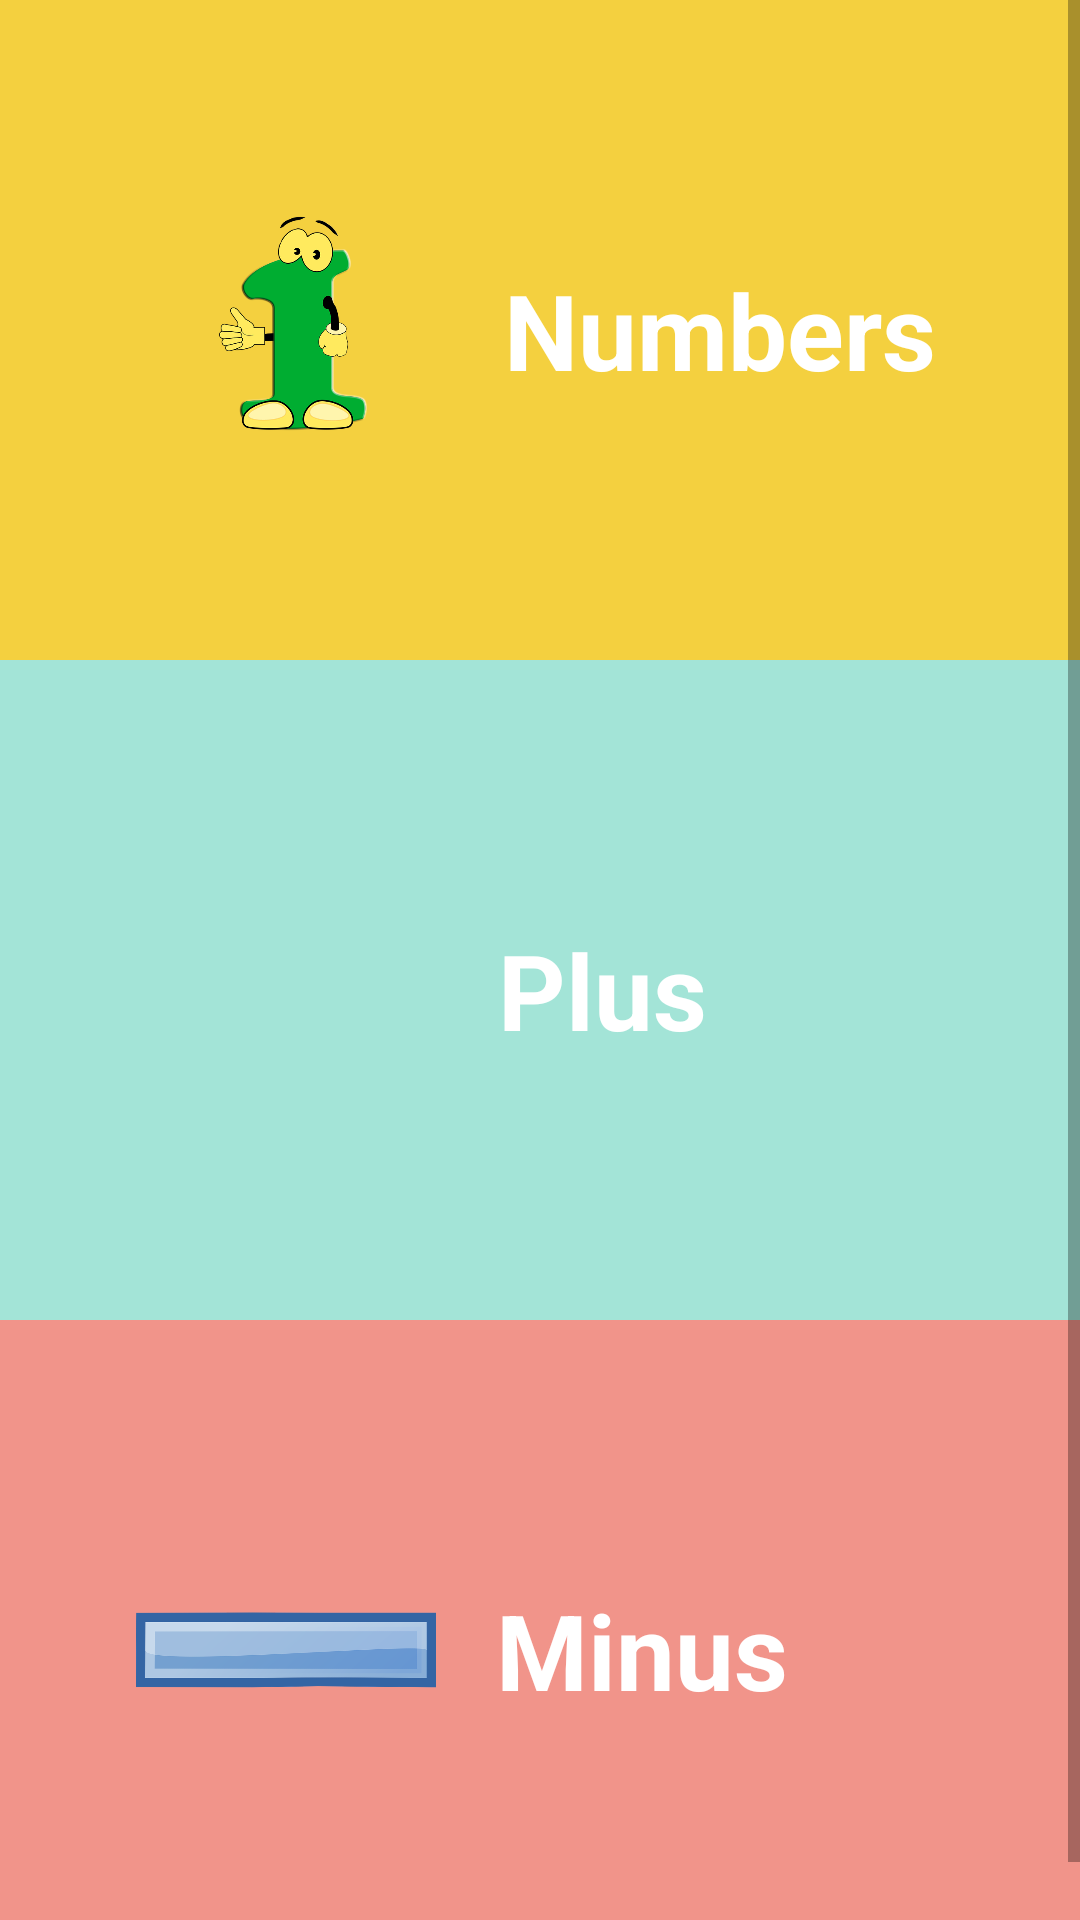

Layout XML and referenced resources for this Android screen:
<!-- AndroidManifest.xml: application theme Theme.Mathsmodule -->
<!-- res/layout/activity_imop.xml -->
<?xml version="1.0" encoding="utf-8"?>
<ScrollView xmlns:android="http://schemas.android.com/apk/res/android"
    xmlns:app="http://schemas.android.com/apk/res-auto"
    xmlns:tools="http://schemas.android.com/tools"
    android:orientation="vertical"
    android:layout_width="match_parent"
    android:layout_height="match_parent"
    tools:context=".imop">

    <LinearLayout
        android:layout_width="match_parent"
        android:orientation="vertical"
        android:layout_height="wrap_content">

        <LinearLayout
            android:id="@+id/Numbers"
            android:layout_width="match_parent"
            android:layout_height="220dp"
            android:orientation="horizontal"
            android:gravity="center"
            android:background="#F4D03F">

            <ImageView
                android:layout_width="100dp"
                android:layout_height="100dp"
                android:src="@drawable/one"
                android:layout_marginEnd="20dp"
                />
            <TextView
                android:layout_width="wrap_content"
                android:layout_height="wrap_content"
                android:text="Numbers"
                android:textSize="35sp"
                android:gravity="center"
                android:textColor="#FFFF"
                android:textStyle="bold"
                />


        </LinearLayout>


        <LinearLayout
            android:id="@+id/plus"
            android:layout_width="match_parent"
            android:layout_height="220dp"
            android:orientation="horizontal"
            android:gravity="center"
            android:background="#A3E4D7">

            <ImageView
                android:layout_width="100dp"
                android:layout_height="100dp"
                android:src="@drawable/plus"
                android:layout_marginEnd="20dp"
                />
            <TextView
                android:layout_width="wrap_content"
                android:layout_height="wrap_content"
                android:text="Plus         "
                android:textSize="35sp"
                android:gravity="center"
                android:textColor="#FFFF"
                android:textStyle="bold"
                />


        </LinearLayout>

        <LinearLayout
            android:id="@+id/minus"
            android:layout_width="match_parent"
            android:layout_height="220dp"
            android:orientation="horizontal"
            android:gravity="center"
            android:background="#F1948A">

            <ImageView
                android:layout_width="100dp"
                android:layout_height="100dp"
                android:src="@drawable/minus"
                android:layout_marginEnd="20dp"
                />
            <TextView
                android:layout_width="wrap_content"
                android:layout_height="wrap_content"
                android:text="Minus      "
                android:textSize="35sp"
                android:gravity="center"
                android:textColor="#FFFF"
                android:textStyle="bold"
                />

        </LinearLayout>


    </LinearLayout>

</ScrollView>
<!-- resources referenced by this layout -->
<resources>
  <!-- drawable minus: png bitmap (drawable, 25444 bytes) -->
  <!-- drawable one: png bitmap (drawable, 67545 bytes) -->
  <style name="Theme.Mathsmodule" parent="Theme.AppCompat.Light.DarkActionBar">
          
          <item name="colorPrimary">@color/purple_500</item>
          <item name="colorPrimaryDark">@color/purple_700</item>
          <item name="colorAccent">@color/teal_200</item>
          
      </style>
  <color name="purple_500">#FF6200EE</color>
  <color name="purple_700">#FF3700B3</color>
  <color name="teal_200">#FF03DAC5</color>
</resources>
